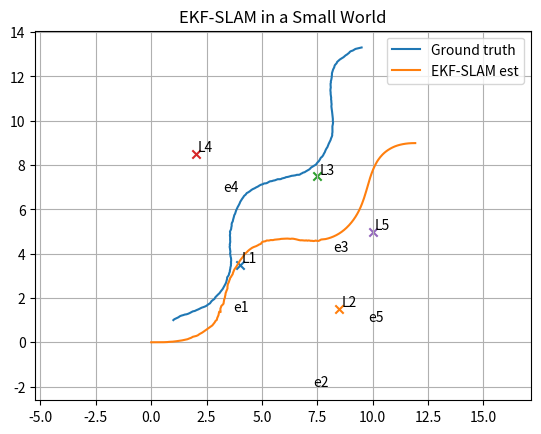

Python code for this plot:
"""
Chapter 11 - Lesson 5: Lab: EKF-SLAM in a Small World
Autonomous Mobile Robots (Control Engineering)

This script:
1) Simulates a 2D "small world" with a few known-ID point landmarks.
2) Generates noisy odometry controls (v, w) and noisy range-bearing measurements.
3) Runs EKF-SLAM (joint-state EKF) with landmark initialization and gating.
4) Plots ground-truth vs estimate and prints RMSE metrics.

Dependencies: numpy, matplotlib. Optional: scipy (for chi2.ppf).
"""

import math
import numpy as np
import matplotlib.pyplot as plt

# -----------------------------
# Small helpers
# -----------------------------
def wrap_pi(a: float) -> float:
    """Wrap angle to (-pi, pi]."""
    return (a + np.pi) % (2.0 * np.pi) - np.pi

def chi2_gate_2d(prob: float = 0.99) -> float:
    """Return chi-square threshold for 2 DOF at given probability."""
    try:
        from scipy.stats import chi2
        return float(chi2.ppf(prob, df=2))
    except Exception:
        # Common 2-DOF thresholds: 0.95->5.991, 0.99->9.210
        return 9.210 if prob >= 0.99 else 5.991

# -----------------------------
# Models
# -----------------------------
def motion_model(x, u, dt):
    """Unicycle motion model: x=[px,py,theta], u=[v,w]."""
    px, py, th = x
    v, w = u
    px2 = px + v * dt * math.cos(th)
    py2 = py + v * dt * math.sin(th)
    th2 = wrap_pi(th + w * dt)
    return np.array([px2, py2, th2], dtype=float)

def motion_jacobian_F(x, u, dt):
    """Jacobian of f wrt robot state x (3x3)."""
    _, _, th = x
    v, _ = u
    F = np.eye(3, dtype=float)
    F[0, 2] = -v * dt * math.sin(th)
    F[1, 2] =  v * dt * math.cos(th)
    return F

def motion_jacobian_L(x, u, dt):
    """
    Jacobian of f wrt control noise eps=[eps_v, eps_w].
    We treat noisy controls: v+eps_v, w+eps_w (2x1).
    """
    _, _, th = x
    L = np.zeros((3, 2), dtype=float)
    L[0, 0] = dt * math.cos(th)
    L[1, 0] = dt * math.sin(th)
    L[2, 1] = dt
    return L

def meas_model(xr, lm):
    """
    Range-bearing to landmark.
    xr=[px,py,theta], lm=[lx,ly].
    Returns z=[r, b]. Bearing is relative to robot heading.
    """
    px, py, th = xr
    lx, ly = lm
    dx = lx - px
    dy = ly - py
    r = math.sqrt(dx*dx + dy*dy)
    b = wrap_pi(math.atan2(dy, dx) - th)
    return np.array([r, b], dtype=float)

def meas_jacobian_H(x, lm, lm_index, n_landmarks):
    """
    Jacobian H of h wrt full state [xr; m1; ...; mN].
    lm_index: 0-based landmark index.
    """
    px, py, th = x[0], x[1], x[2]
    lx, ly = lm[0], lm[1]
    dx = lx - px
    dy = ly - py
    q = dx*dx + dy*dy
    r = math.sqrt(q) if q > 1e-12 else 1e-6

    # dh/dxr (2x3)
    Hxr = np.zeros((2, 3), dtype=float)
    Hxr[0, 0] = -dx / r
    Hxr[0, 1] = -dy / r
    Hxr[0, 2] = 0.0
    Hxr[1, 0] =  dy / q
    Hxr[1, 1] = -dx / q
    Hxr[1, 2] = -1.0

    # dh/dlm (2x2)
    Hlm = np.zeros((2, 2), dtype=float)
    Hlm[0, 0] =  dx / r
    Hlm[0, 1] =  dy / r
    Hlm[1, 0] = -dy / q
    Hlm[1, 1] =  dx / q

    dim = 3 + 2 * n_landmarks
    H = np.zeros((2, dim), dtype=float)
    H[:, 0:3] = Hxr
    j = 3 + 2 * lm_index
    H[:, j:j+2] = Hlm
    return H

def inv_meas_init(xr, z):
    """Initialize landmark from robot pose and measurement z=[r,b]."""
    px, py, th = xr
    r, b = z
    lx = px + r * math.cos(th + b)
    ly = py + r * math.sin(th + b)
    return np.array([lx, ly], dtype=float)

def inv_meas_jacobians(xr, z):
    """Jacobians of inverse measurement g(xr,z) -> landmark wrt xr (2x3) and z (2x2)."""
    px, py, th = xr
    r, b = z
    c = math.cos(th + b)
    s = math.sin(th + b)

    Gx = np.zeros((2, 3), dtype=float)
    Gx[0, 0] = 1.0
    Gx[0, 1] = 0.0
    Gx[0, 2] = -r * s
    Gx[1, 0] = 0.0
    Gx[1, 1] = 1.0
    Gx[1, 2] =  r * c

    Gz = np.zeros((2, 2), dtype=float)
    Gz[0, 0] = c
    Gz[0, 1] = -r * s
    Gz[1, 0] = s
    Gz[1, 1] =  r * c
    return Gx, Gz

# -----------------------------
# EKF-SLAM (known landmark IDs)
# -----------------------------
class EKFSLAM:
    def __init__(self, Q_control, R_meas):
        """
        Q_control: 2x2 covariance for control noise [eps_v, eps_w].
        R_meas: 2x2 covariance for measurement noise [range, bearing].
        """
        self.Q = np.array(Q_control, dtype=float)
        self.R = np.array(R_meas, dtype=float)

        self.mu = np.zeros((3,), dtype=float)          # start with robot only
        self.P = np.eye(3, dtype=float) * 1e-6
        self.nL = 0
        self.seen = {}  # id -> index in [0..nL-1]

        self.gate = chi2_gate_2d(0.99)

    def predict(self, u, dt):
        # robot part
        xr = self.mu[0:3].copy()
        xr2 = motion_model(xr, u, dt)
        F = motion_jacobian_F(xr, u, dt)
        L = motion_jacobian_L(xr, u, dt)
        Qx = L @ self.Q @ L.T

        # build big F for joint state: block-diag([F, I])
        dim = 3 + 2 * self.nL
        Fbig = np.eye(dim, dtype=float)
        Fbig[0:3, 0:3] = F

        self.mu[0:3] = xr2
        self.P = Fbig @ self.P @ Fbig.T
        self.P[0:3, 0:3] += Qx

    def _augment_with_landmark(self, lm_id, z):
        xr = self.mu[0:3].copy()
        lm = inv_meas_init(xr, z)

        # augment state
        self.mu = np.concatenate([self.mu, lm], axis=0)
        oldP = self.P
        old_dim = oldP.shape[0]

        self.nL += 1
        self.seen[lm_id] = self.nL - 1

        # Jacobians for covariance augmentation
        Gx, Gz = inv_meas_jacobians(xr, z)
        Prr = oldP[0:3, 0:3]

        Pmm = Gx @ Prr @ Gx.T + Gz @ self.R @ Gz.T

        # Cross-covariances between new landmark and existing state
        # P_xm = P_xr * Gx^T
        Px_r = oldP[:, 0:3]                 # old_dim x 3
        Pxm = Px_r @ Gx.T                   # old_dim x 2
        Pmx = Pxm.T                         # 2 x old_dim

        # assemble new P
        new_dim = old_dim + 2
        Pnew = np.zeros((new_dim, new_dim), dtype=float)
        Pnew[0:old_dim, 0:old_dim] = oldP
        Pnew[0:old_dim, old_dim:new_dim] = Pxm
        Pnew[old_dim:new_dim, 0:old_dim] = Pmx
        Pnew[old_dim:new_dim, old_dim:new_dim] = Pmm
        self.P = Pnew

    def update_one(self, lm_id, z):
        # initialize if unseen
        if lm_id not in self.seen:
            self._augment_with_landmark(lm_id, z)
            return

        idx = self.seen[lm_id]
        lm = self.mu[3 + 2*idx : 3 + 2*idx + 2]
        xr = self.mu[0:3].copy()

        zhat = meas_model(xr, lm)
        y = np.array([z[0] - zhat[0], wrap_pi(z[1] - zhat[1])], dtype=float)

        H = meas_jacobian_H(self.mu, lm, idx, self.nL)
        S = H @ self.P @ H.T + self.R

        # gating (optional)
        try:
            Sinv = np.linalg.inv(S)
        except np.linalg.LinAlgError:
            return
        d2 = float(y.T @ Sinv @ y)
        if d2 > self.gate:
            return

        K = self.P @ H.T @ Sinv
        I = np.eye(self.P.shape[0], dtype=float)

        # Joseph-stabilized update
        self.mu = self.mu + K @ y
        self.mu[2] = wrap_pi(self.mu[2])
        self.P = (I - K @ H) @ self.P @ (I - K @ H).T + K @ self.R @ K.T

        # keep symmetry numerically
        self.P = 0.5 * (self.P + self.P.T)

# -----------------------------
# Simulation
# -----------------------------
def simulate_small_world(seed=2):
    np.random.seed(seed)

    # Landmarks (ID -> position)
    landmarks = {
        1: np.array([ 4.0,  3.5]),
        2: np.array([ 8.5,  1.5]),
        3: np.array([ 7.5,  7.5]),
        4: np.array([ 2.0,  8.5]),
        5: np.array([10.0,  5.0]),
    }

    dt = 0.1
    T = 240  # steps
    # control sequence (v, w)
    U = []
    for k in range(T):
        v = 0.7 + 0.15 * math.sin(0.08 * k)
        w = 0.35 * math.sin(0.05 * k)
        U.append(np.array([v, w], dtype=float))
    U = np.array(U)

    # noise settings
    sig_v = 0.05
    sig_w = 0.03
    Q = np.diag([sig_v**2, sig_w**2])

    sig_r = 0.12
    sig_b = math.radians(2.5)
    R = np.diag([sig_r**2, sig_b**2])

    # ground truth and noisy odometry
    x = np.array([1.0, 1.0, math.radians(20.0)], dtype=float)
    Xgt = [x.copy()]
    U_noisy = []

    # measurements: list per step: [(id, z), ...]
    Z = []

    max_range = 6.0
    fov = math.radians(140.0)  # +/-70 deg

    for k in range(T):
        u = U[k].copy()
        # noisy controls used by filter
        u_noisy = np.array([u[0] + np.random.normal(0, sig_v),
                            u[1] + np.random.normal(0, sig_w)], dtype=float)
        U_noisy.append(u_noisy)

        # propagate truth with true u (for cleaner experiment); add small process disturbance
        x = motion_model(x, u, dt)
        x[0] += np.random.normal(0, 0.01)
        x[1] += np.random.normal(0, 0.01)
        x[2] = wrap_pi(x[2] + np.random.normal(0, math.radians(0.4)))
        Xgt.append(x.copy())

        obs = []
        for lm_id, lm in landmarks.items():
            ztrue = meas_model(x, lm)
            if ztrue[0] <= max_range and abs(ztrue[1]) <= fov/2.0:
                z = np.array([ztrue[0] + np.random.normal(0, sig_r),
                              wrap_pi(ztrue[1] + np.random.normal(0, sig_b))], dtype=float)
                obs.append((lm_id, z))
        Z.append(obs)

    return landmarks, dt, U_noisy, np.array(Xgt), Z, Q, R

def run():
    landmarks, dt, U_noisy, Xgt, Z, Q, R = simulate_small_world()

    ekf = EKFSLAM(Q_control=Q, R_meas=R)
    # mild initial uncertainty on pose
    ekf.P = np.diag([0.05**2, 0.05**2, math.radians(5.0)**2])

    Xest = [ekf.mu[0:3].copy()]

    for k in range(len(U_noisy)):
        ekf.predict(U_noisy[k], dt)
        for (lm_id, z) in Z[k]:
            ekf.update_one(lm_id, z)
        Xest.append(ekf.mu[0:3].copy())

    Xest = np.array(Xest)
    err = Xest[:, 0:2] - Xgt[:, 0:2]
    rmse_xy = float(np.sqrt(np.mean(np.sum(err**2, axis=1))))
    rmse_th = float(np.sqrt(np.mean((np.vectorize(wrap_pi)(Xest[:,2]-Xgt[:,2]))**2)))

    print("Final pose est:", ekf.mu[0:3])
    print("Final pose gt :", Xgt[-1])
    print("RMSE position (m):", rmse_xy)
    print("RMSE heading (rad):", rmse_th)

    # plot
    plt.figure()
    plt.plot(Xgt[:,0], Xgt[:,1], label="Ground truth")
    plt.plot(Xest[:,0], Xest[:,1], label="EKF-SLAM est")

    # landmarks: truth
    for lm_id, lm in landmarks.items():
        plt.scatter([lm[0]], [lm[1]], marker="x")
        plt.text(lm[0]+0.1, lm[1]+0.1, f"L{lm_id}")

    # landmarks: estimate
    for lm_id, idx in ekf.seen.items():
        lm_est = ekf.mu[3 + 2*idx : 3 + 2*idx + 2]
        plt.scatter([lm_est[0]], [lm_est[1]], marker="o", facecolors="none")
        plt.text(lm_est[0]+0.1, lm_est[1]-0.15, f"e{lm_id}")

    plt.axis("equal")
    plt.grid(True)
    plt.legend()
    plt.title("EKF-SLAM in a Small World")
    plt.show()

if __name__ == "__main__":
    run()
